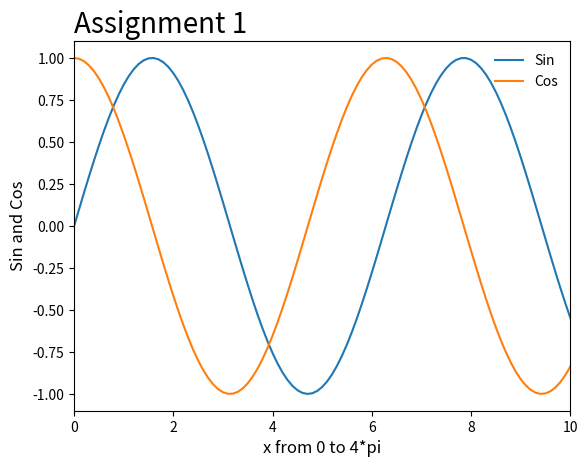

This figure's Python source:

import numpy as np
import matplotlib.pyplot as plt

x = np.arange(0, 4*np.pi, 0.1)
y = np.sin(x)
z = np.cos(x)

plt.plot(x,y,x,z)
plt.xlim(0, 10)
plt.ylim(-1.1, 1.1)
plt.xlabel('x from 0 to 4*pi', fontsize = 12)
plt.ylabel('Sin and Cos', fontsize = 12)
plt.legend(['Sin', 'Cos'], loc = "upper right", frameon = False, fontsize = 10)
plt.title('Assignment 1', loc='left', fontsize = 20)
plt.show()











